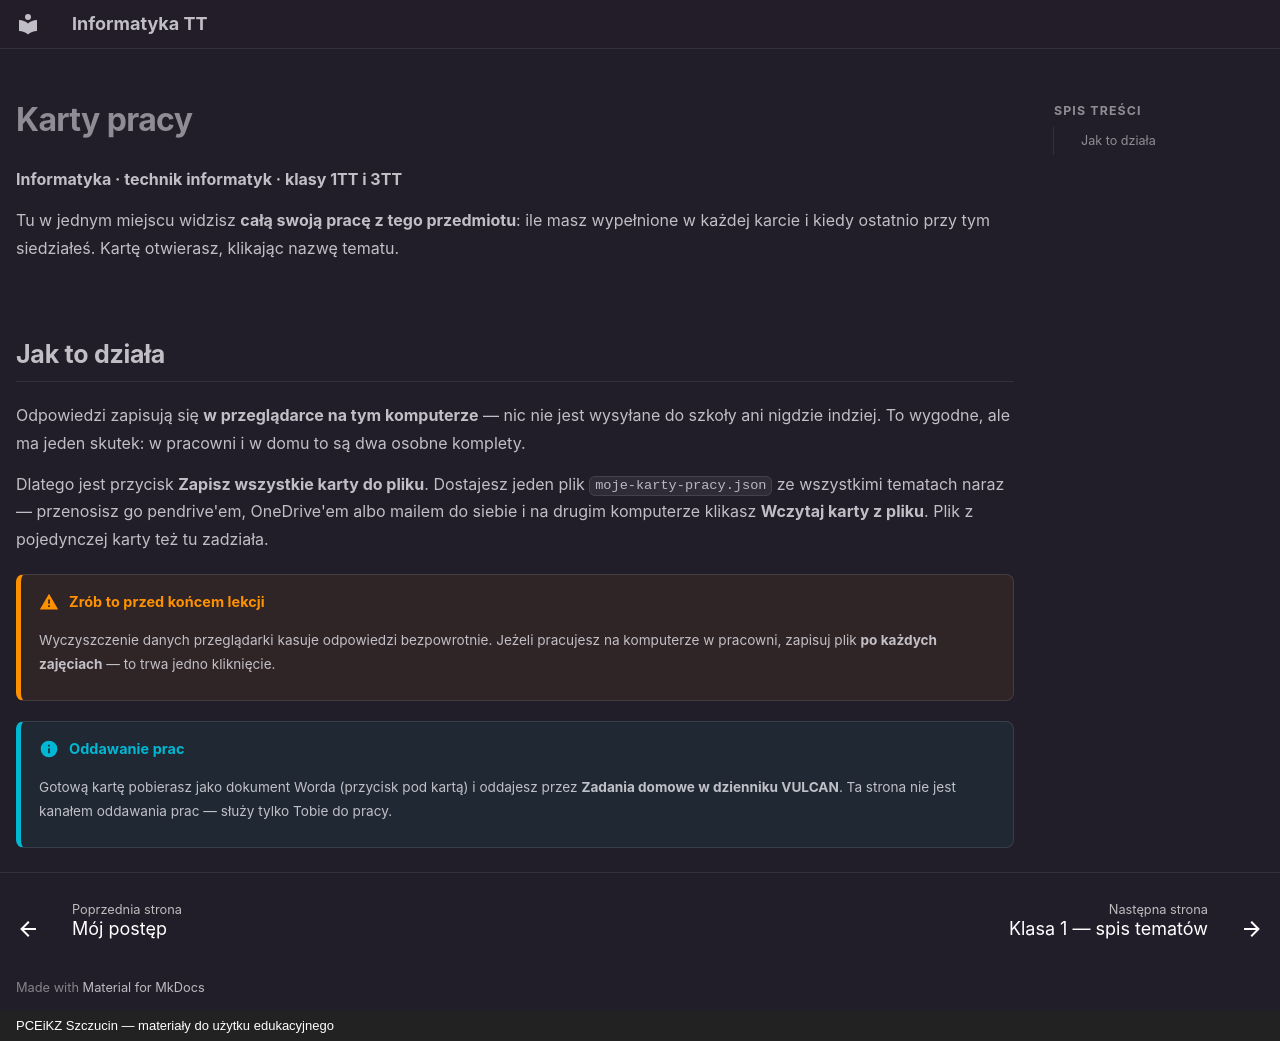

repository: JosiMate/inf-tt · page: karty/index.html · generator: mkdocs · copyright: PCEiKZ Szczucin — materiały do użytku edukacyjnego

---
hide:
  - navigation
---

# Karty pracy

**Informatyka · technik informatyk · klasy 1TT i 3TT**

Tu w jednym miejscu widzisz **całą swoją pracę z tego przedmiotu**: ile masz
wypełnione w każdej karcie i kiedy ostatnio przy tym siedziałeś. Kartę
otwierasz, klikając nazwę tematu.

<div class="kp-przeglad">
<script type="application/json">
[
  {
    "plik": "systemy-operacyjne",
    "tytul": "Klasa 1 · Systemy operacyjne w środowisku sieciowym",
    "url": "../klasa-1/systemy-operacyjne/#karta"
  },
  {
    "plik": "nowe-technologie",
    "tytul": "Klasa 1 · Nowe technologie i oprogramowanie",
    "url": "../klasa-1/nowe-technologie/#karta"
  },
  {
    "plik": "sieci-komputerowe",
    "tytul": "Klasa 1 · Sieci komputerowe – budowa i usługi",
    "url": "../klasa-1/sieci-komputerowe/#karta"
  },
  {
    "plik": "protokoly-ip",
    "tytul": "Klasa 1 · Protokoły IPv4 i IPv6",
    "url": "../klasa-1/protokoly-ip/#karta"
  },
  {
    "plik": "e-uslugi",
    "tytul": "Klasa 1 · E-usługi",
    "url": "../klasa-1/e-uslugi/#karta"
  },
  {
    "plik": "e-zasoby",
    "tytul": "Klasa 1 · Korzystanie z e-zasobów i współpraca zdalna",
    "url": "../klasa-1/e-zasoby/#karta"
  },
  {
    "plik": "deklaracja-stalych-i-zmiennych",
    "tytul": "Klasa 1 · Deklaracja stałych i zmiennych w odniesieniu do wbudowanych typów danych",
    "url": "../klasa-1/deklaracja-stalych-i-zmiennych/#karta"
  },
  {
    "plik": "onp",
    "tytul": "Klasa 3 · Odwrotna notacja polska",
    "url": "../klasa-3/onp/#karta"
  },
  {
    "plik": "labirynt",
    "tytul": "Klasa 3 · Znajdowanie drogi wyjścia z labiryntu",
    "url": "../klasa-3/labirynt/#karta"
  },
  {
    "plik": "listy",
    "tytul": "Klasa 3 · Wykorzystanie list w rozwiązywaniu problemów",
    "url": "../klasa-3/listy/#karta"
  },
  {
    "plik": "wyszukiwanie-wzorca",
    "tytul": "Klasa 3 · Wyszukiwanie wzorca w tekście",
    "url": "../klasa-3/wyszukiwanie-wzorca/#karta"
  },
  {
    "plik": "grafy",
    "tytul": "Klasa 3 · Grafy. Znajdowanie najkrótszej drogi",
    "url": "../klasa-3/grafy/#karta"
  }
]
</script>
</div>

## Jak to działa

Odpowiedzi zapisują się **w przeglądarce na tym komputerze** — nic nie jest
wysyłane do szkoły ani nigdzie indziej. To wygodne, ale ma jeden skutek:
w pracowni i w domu to są dwa osobne komplety.

Dlatego jest przycisk **Zapisz wszystkie karty do pliku**. Dostajesz jeden plik
`moje-karty-pracy.json` ze wszystkimi tematach naraz — przenosisz go
pendrive'em, OneDrive'em albo mailem do siebie i na drugim komputerze klikasz
**Wczytaj karty z pliku**. Plik z pojedynczej karty też tu zadziała.

!!! warning "Zrób to przed końcem lekcji"

    Wyczyszczenie danych przeglądarki kasuje odpowiedzi bezpowrotnie. Jeżeli
    pracujesz na komputerze w pracowni, zapisuj plik **po każdych zajęciach** —
    to trwa jedno kliknięcie.

!!! info "Oddawanie prac"

    Gotową kartę pobierasz jako dokument Worda (przycisk pod kartą) i oddajesz
    przez **Zadania domowe w dzienniku VULCAN**. Ta strona nie jest kanałem
    oddawania prac — służy tylko Tobie do pracy.
